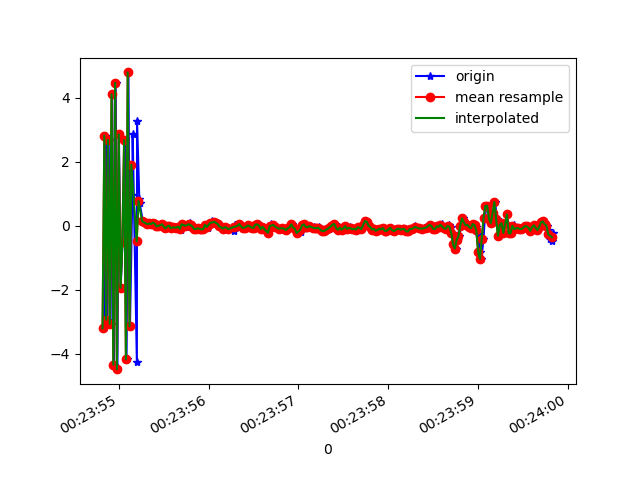

Data behind this chart, as committed beside it:
1618187034838, 882697793246181, -3.2017536, -1.0287235, -7.530332
1618187034857, 882697812476951, 2.824, 0.3011, 8.131
1618187034872, 882697831707721, -2.931, -0.8911, -7.768
1618187034888, 882697850938491, 2.688, 0.353, 8.004
1618187034909, 882697870169261, -3.065, -0.9923, -6.936
1618187034927, 882697889400031, 4.11, 0.5262, 6.104
1618187034948, 882697908630801, -4.337, -0.9576, -3.518
1618187034966, 882697927861571, 4.474, 0.7847, 1.009
1618187034985, 882697947092341, -4.476, -0.8147, 2.142
1618187035002, 882697966323111, 2.865, 0.4715, -5.282
1618187035022, 882697985553881, -1.933, -0.3129, 8.217
1618187035042, 882698004784651, -0.5037, -0.4125, -9.031
1618187035069, 882698024148173, 2.679, 0.3459, 8.059
1618187035087, 882698043378943, -4.166, -1.115, -4.513
1618187035108, 882698062609713, 4.797, 0.4852, -0.05179
1618187035125, 882698081840483, -3.139, -0.9965, 5.794
1618187035151, 882698101071253, 0.955, -0.4124, -8.792
1618187035155, 882698120302023, 2.877, 0.1729, 8.398
1618187035202, 882698139532793, -4.255, -1.164, -4.242
1618187035204, 882698158763563, 3.287, 0.3052, -2.127
1618187035229, 882698177994333, 0.8496, -0.4676, 1.906
1618187035233, 882698197225103, 0.7078, -0.2027, 0.5238
1618187035268, 882698216455873, 0.1491, -0.3737, 0.06678
1618187035296, 882698235686643, 0.08751, -0.3688, -0.1229
1618187035298, 882698254917413, 0.1371, -0.472, -0.07303
1618187035326, 882698274148183, 0.04247, -0.5228, -0.06896
1618187035337, 882698293378953, 0.0689, -0.5609, -0.05139
1618187035359, 882698312609723, 0.07786, -0.4696, -0.05633
1618187035372, 882698331840493, 0.05486, -0.358, -0.1363
1618187035392, 882698351071263, 0.105, -0.3192, -0.1232
1618187035419, 882698370302033, 0.07413, -0.4446, 0.01792
1618187035422, 882698389532803, -0.01726, -0.4412, 0.04888
1618187035452, 882698408763573, 0.001445, -0.2221, -0.09061
1618187035463, 882698427994343, 0.01951, -0.1352, -0.09271
1618187035480, 882698447225113, 0.05331, -0.1605, 0.03325
1618187035502, 882698466455883, -0.01866, -0.2427, 0.1057
1618187035531, 882698485686653, -0.07788, -0.1386, 0.06704
1618187035554, 882698504917423, -0.01749, -0.05626, 0.08282
1618187035570, 882698524148193, 0.008939, -0.008598, 0.02765
1618187035591, 882698543378963, -0.07265, 0.04209, 0.0205
1618187035612, 882698562609733, -0.0654, 0.145, -0.08313
1618187035615, 882698581840503, -0.02156, 0.2002, -0.03275
1618187035652, 882698601071273, -0.0519, 0.05865, -0.009882
1618187035670, 882698620302043, -0.01878, 0.08082, 0.03381
1618187035688, 882698639532813, -0.1343, 0.1184, 0.005871
1618187035691, 882698658763583, -0.04447, 0.1575, -0.06
1618187035714, 882698677994353, 0.05149, 0.1208, 0.04464
1618187035746, 882698697225123, 0.03445, 0.1361, 0.05543
1618187035749, 882698716455893, -0.02597, 0.1455, -0.01296
1618187035782, 882698735686663, 0.008277, 0.1943, -0.06861
1618187035794, 882698754917433, 0.09519, 0.1523, -0.04195
1618187035818, 882698774148203, 0.0267, 0.1433, -0.01915
1618187035837, 882698793378973, -0.02066, 0.05902, -0.01964
1618187035840, 882698812609743, -0.09913, 0.03457, -0.04355
1618187035862, 882698831840513, -0.09398, 0.03207, -0.0149
1618187035895, 882698851071283, -0.07222, 0.001366, -0.009365
1618187035907, 882698870302053, -0.0861, -0.0444, -0.02224
1618187035935, 882698889532823, -0.1112, -0.1313, -0.01028
1618187035953, 882698908763593, -0.1005, -0.1611, 0.1534
1618187035969, 882698927994363, 0.03458, -0.08056, 0.08604
1618187035997, 882698947225133, -0.01217, -0.1887, -0.01952
... 201 more rows
